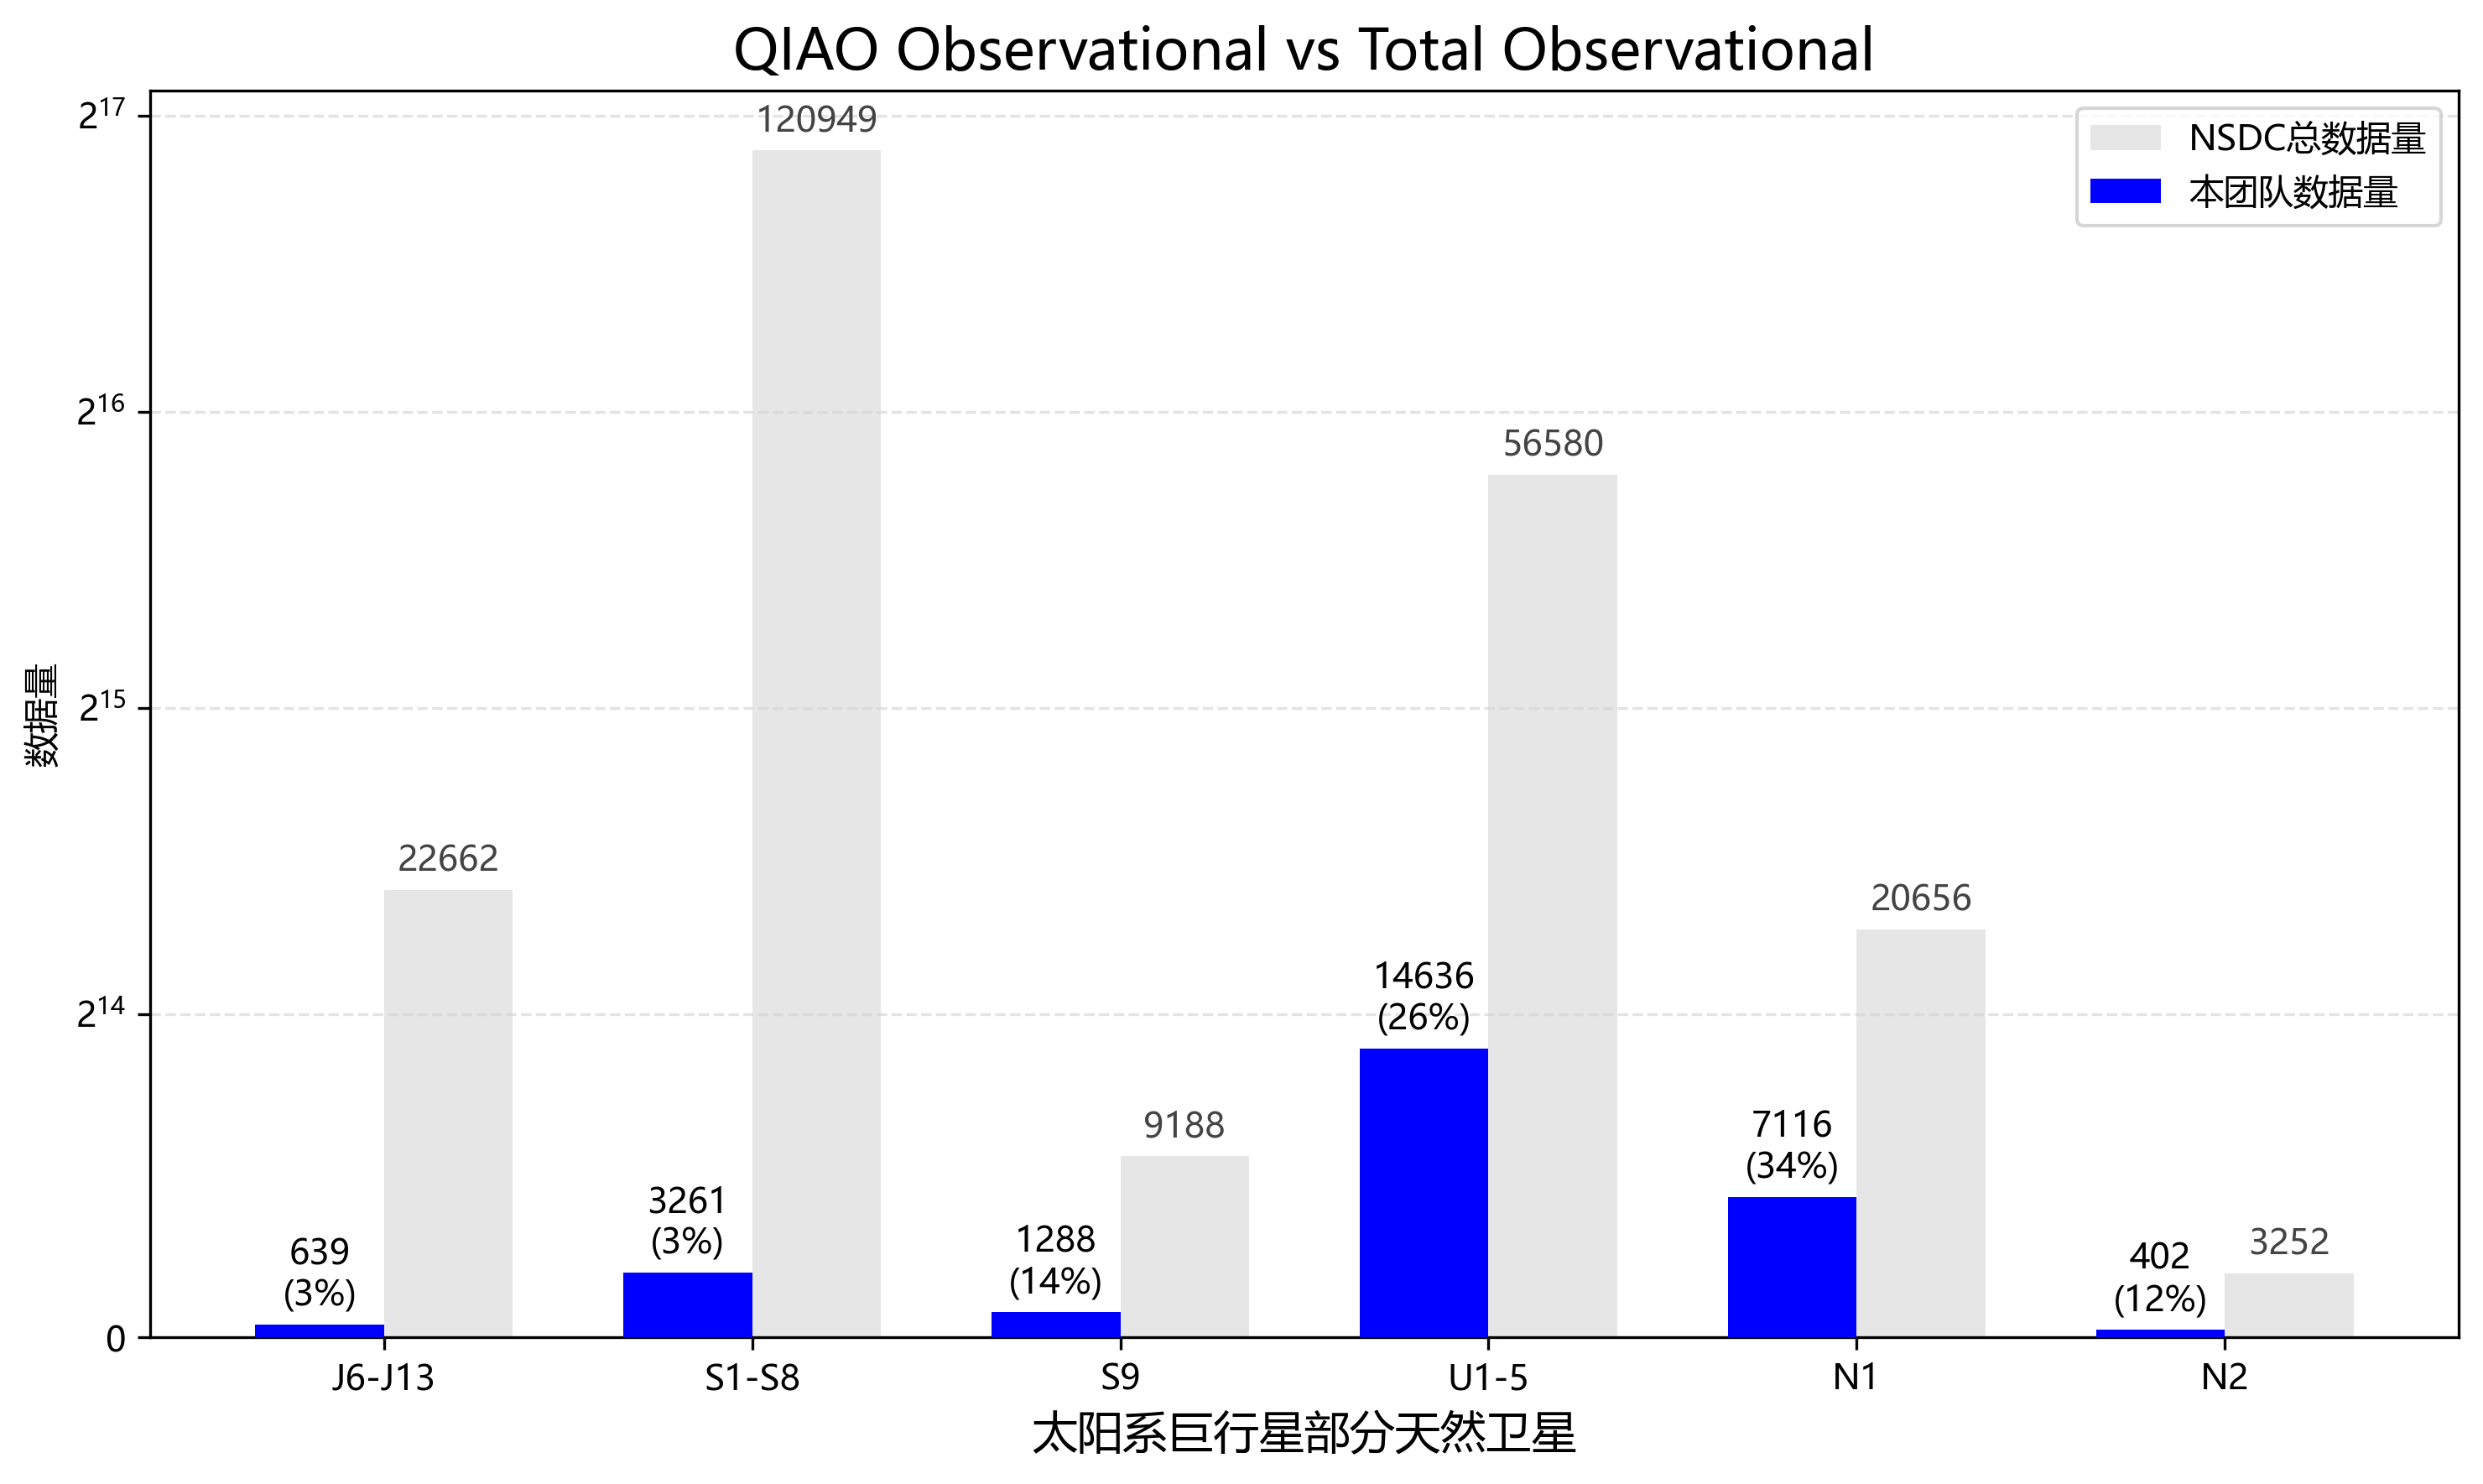

Reproduce this figure in Python.
import matplotlib.pyplot as plt
import numpy as np
from matplotlib import font_manager as fm


def _set_chinese_font():
    candidates = [
        "Microsoft YaHei",
        "微软雅黑",
        "SimHei",
        "黑体",
        "Noto Sans CJK SC",
        "Source Han Sans SC",
        "Arial Unicode MS",
    ]
    for name in candidates:
        try:
            fm.findfont(fm.FontProperties(family=name), fallback_to_default=False)
            plt.rcParams["font.sans-serif"] = [name]
            plt.rcParams["axes.unicode_minus"] = False
            return
        except Exception:
            continue


_set_chinese_font()

# 更新的数据
categories_full = ['J6-J13','S1-S8', 'S9', 'U1-5', 'N1', 'N2']
qiao_data_full = [639,3261, 1288, 14636, 7116, 402]  # QIAO数据
total_data_full = [22662,120949, 9188, 56580, 20656, 3252]  # 总数据
qiao_percentages_full = [round(q / t * 100) for q, t in zip(qiao_data_full, total_data_full)]  # 实时计算QIAO占比百分比

# 设置柱状图
x_full = np.arange(len(categories_full))  # X轴的类别位置
width_full = 0.35  # 柱状图的宽度

# 创建图表并使用普通纵轴
fig_full_linear, ax_full_linear = plt.subplots(figsize=(10, 6))
ax_full_linear.set_yscale("symlog", linthresh=30000, base=2)

# 绘制QIAO数据和总数据的柱状图
rects2_full_linear = ax_full_linear.bar(x_full + width_full/2, total_data_full, width_full, label='NSDC总数据量', color='lightgray', alpha=0.55, zorder=2)
rects1_full_linear = ax_full_linear.bar(x_full - width_full/2, qiao_data_full, width_full, label='本团队数据量', color='blue', zorder=3)

# 添加比例标签和数量标签
for rect, qiao_percent, qiao_val, total_val in zip(rects1_full_linear, qiao_percentages_full, qiao_data_full, total_data_full):
    height = rect.get_height()
    ax_full_linear.annotate(f'{qiao_val}\n({qiao_percent}%)',
                            xy=(rect.get_x() + rect.get_width() / 2, height),
                            xytext=(0, 3),  # 文字稍微往上移动一点
                            textcoords="offset points",
                            ha='center', va='bottom', fontsize=10)

for rect, total_val in zip(rects2_full_linear, total_data_full):
    height = rect.get_height()
    ax_full_linear.annotate(f'{total_val}',
                            xy=(rect.get_x() + rect.get_width() / 2, height),
                            xytext=(0, 3),
                            textcoords="offset points",
                            ha='center', va='bottom', fontsize=10, color='#444444')

# 设置图表标题和标签
ax_full_linear.set_xlabel('太阳系巨行星部分天然卫星', fontsize=13)
ax_full_linear.set_ylabel('数据量')
ax_full_linear.set_title('QIAO Observational vs Total Observational', fontsize=16)
ax_full_linear.set_xticks(x_full)
ax_full_linear.set_xticklabels(categories_full)
ax_full_linear.legend()
ax_full_linear.grid(True, which="both", axis="y", linestyle="--", alpha=0.35, zorder=0)

# 显示图表
plt.tight_layout()
plt.savefig("number.png", dpi=300, bbox_inches="tight")
